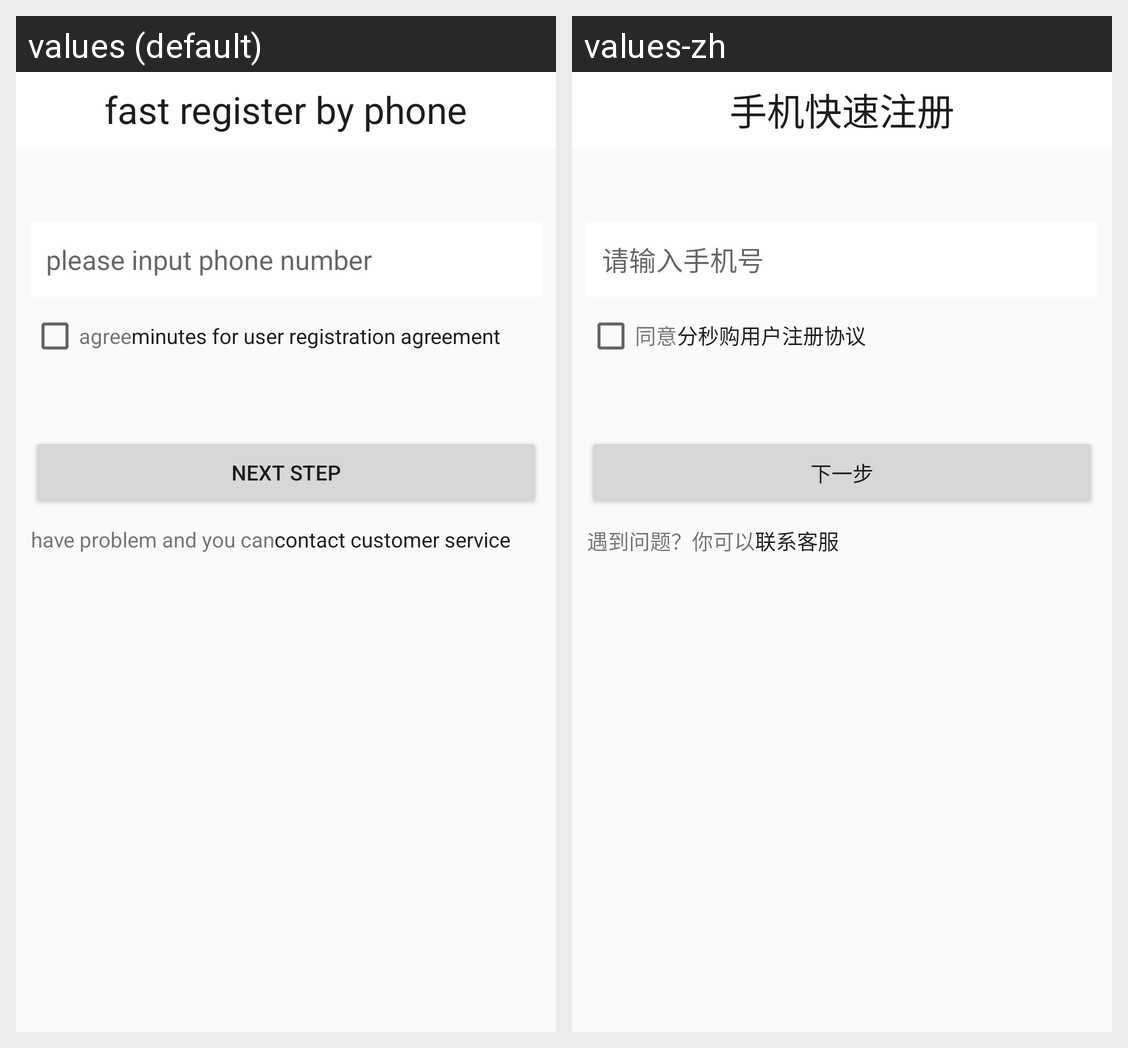

Strings drawn on this Android screen and how each of the app's shown locales translates them:
Android screen res/layout/activity_registe_by_phone.xml rendered under 2 locales, left to right: values (default), values-zh. Device: Nexus 5 (rendered at 1080×1920; each locale shown at half size, 540×960, under a caption strip naming it); theme AppTheme.
Strings drawn on this screen, with the default value and each locale's value (text and hints the layout hard-codes, and strings that could not be matched under every locale, appear in the picture but are not listed):

fast_registet_by_phone
  values: fast register by phone
  values-zh: 手机快速注册

please_input_phone_number
  values: please input phone number
  values-zh: 请输入手机号

agree
  values: agree
  values-zh: 同意

minutes_for_user_registration_agreement
  values: minutes for user registration agreement
  values-zh: 分秒购用户注册协议

next_step
  values: next step
  values-zh: 下一步

have_problem_you_can
  values: have problem and you can
  values-zh: 遇到问题？你可以

contact_customer_service
  values: contact customer service
  values-zh: 联系客服
